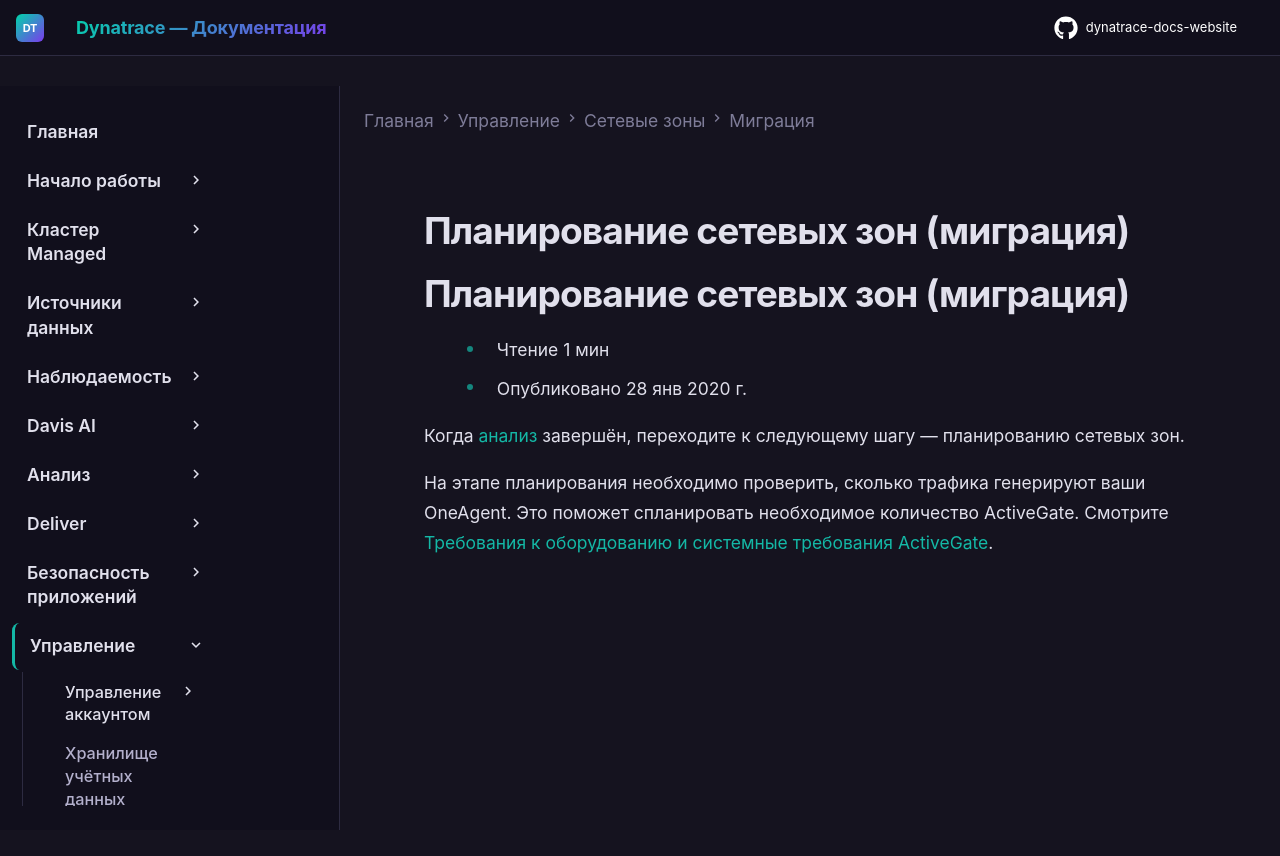

repository: Yerkebulan-Ardabayev/dynatrace-docs-website · page: managed-ru/manage/network-zones/migration/plan/index.html · generator: mkdocs

---
title: Планирование сетевых зон (миграция)
source: https://docs.dynatrace.com/managed/manage/network-zones/migration/plan
scraped: 2026-05-12T11:52:25.043184
---

# Планирование сетевых зон (миграция)

# Планирование сетевых зон (миграция)

* Чтение 1 мин
* Опубликовано 28 янв 2020 г.

Когда [анализ](/managed/manage/network-zones/migration/analyze "Узнайте, как проанализировать вашу сеть для подготовки к развёртыванию сетевых зон.") завершён, переходите к следующему шагу — планированию сетевых зон.

На этапе планирования необходимо проверить, сколько трафика генерируют ваши OneAgent. Это поможет спланировать необходимое количество ActiveGate. Смотрите [Требования к оборудованию и системные требования ActiveGate](/managed/ingest-from/dynatrace-activegate/installation "Узнайте, как настроить ActiveGate").
